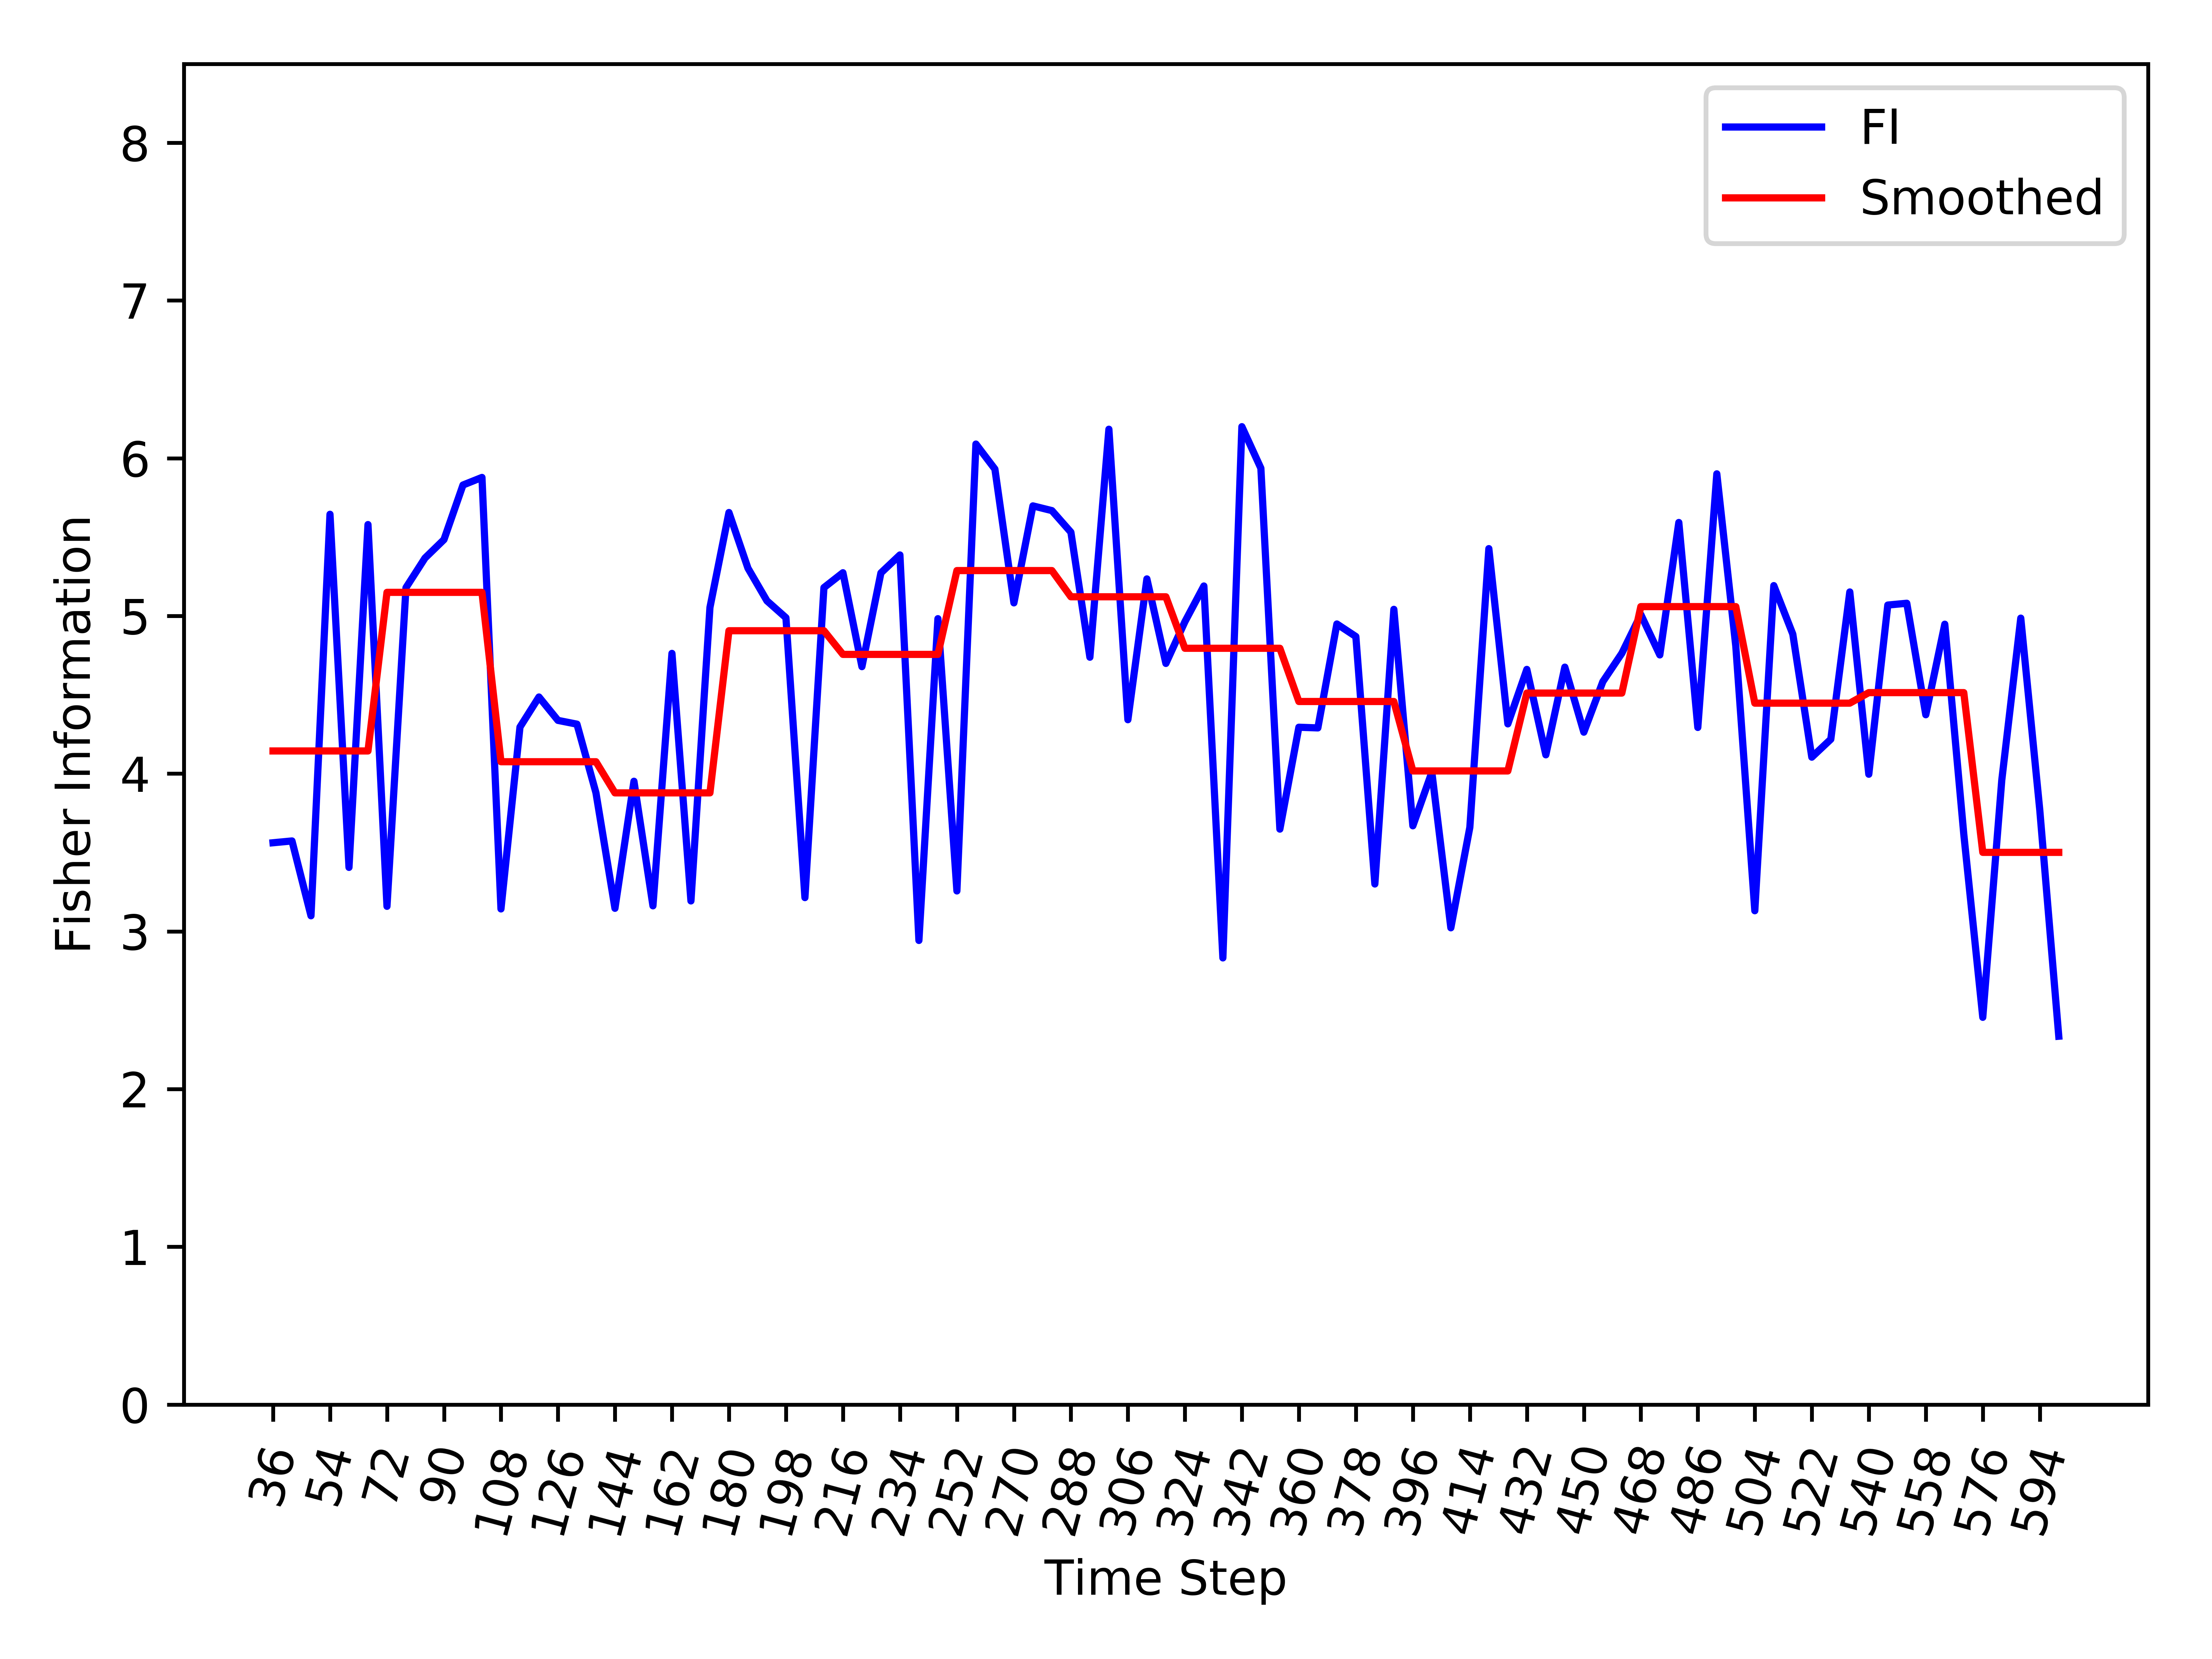

The data file committed next to this chart (first rows):
, Time_Step, FI, Smooth_FI
0, 36, 3.562, 4.144
1, 42, 3.573, 4.144
2, 48, 3.099, 4.144
3, 54, 5.645, 4.144
4, 60, 3.406, 4.144
5, 66, 5.579, 4.144
6, 72, 3.159, 5.15
7, 78, 5.179, 5.15
8, 84, 5.367, 5.15
9, 90, 5.484, 5.15
10, 96, 5.83, 5.15
11, 102, 5.878, 5.15
12, 108, 3.142, 4.076
13, 114, 4.295, 4.076
14, 120, 4.486, 4.076
15, 126, 4.338, 4.076
16, 132, 4.314, 4.076
17, 138, 3.879, 4.076
18, 144, 3.146, 3.878
19, 150, 3.952, 3.878
20, 156, 3.162, 3.878
21, 162, 4.763, 3.878
22, 168, 3.193, 3.878
23, 174, 5.054, 3.878
24, 180, 5.656, 4.906
25, 186, 5.303, 4.906
26, 192, 5.096, 4.906
27, 198, 4.989, 4.906
28, 204, 3.214, 4.906
29, 210, 5.18, 4.906
30, 216, 5.274, 4.756
31, 222, 4.679, 4.756
32, 228, 5.273, 4.756
33, 234, 5.387, 4.756
34, 240, 2.943, 4.756
35, 246, 4.983, 4.756
36, 252, 3.256, 5.288
37, 258, 6.09, 5.288
38, 264, 5.931, 5.288
39, 270, 5.083, 5.288
40, 276, 5.698, 5.288
41, 282, 5.668, 5.288
42, 288, 5.531, 5.122
43, 294, 4.738, 5.122
44, 300, 6.184, 5.122
45, 306, 4.342, 5.122
46, 312, 5.235, 5.122
47, 318, 4.699, 5.122
48, 324, 4.963, 4.795
49, 330, 5.19, 4.795
50, 336, 2.832, 4.795
51, 342, 6.2, 4.795
52, 348, 5.937, 4.795
53, 354, 3.648, 4.795
54, 360, 4.294, 4.458
55, 366, 4.29, 4.458
56, 372, 4.949, 4.458
57, 378, 4.87, 4.458
58, 384, 3.301, 4.458
59, 390, 5.042, 4.458
... 35 more rows
